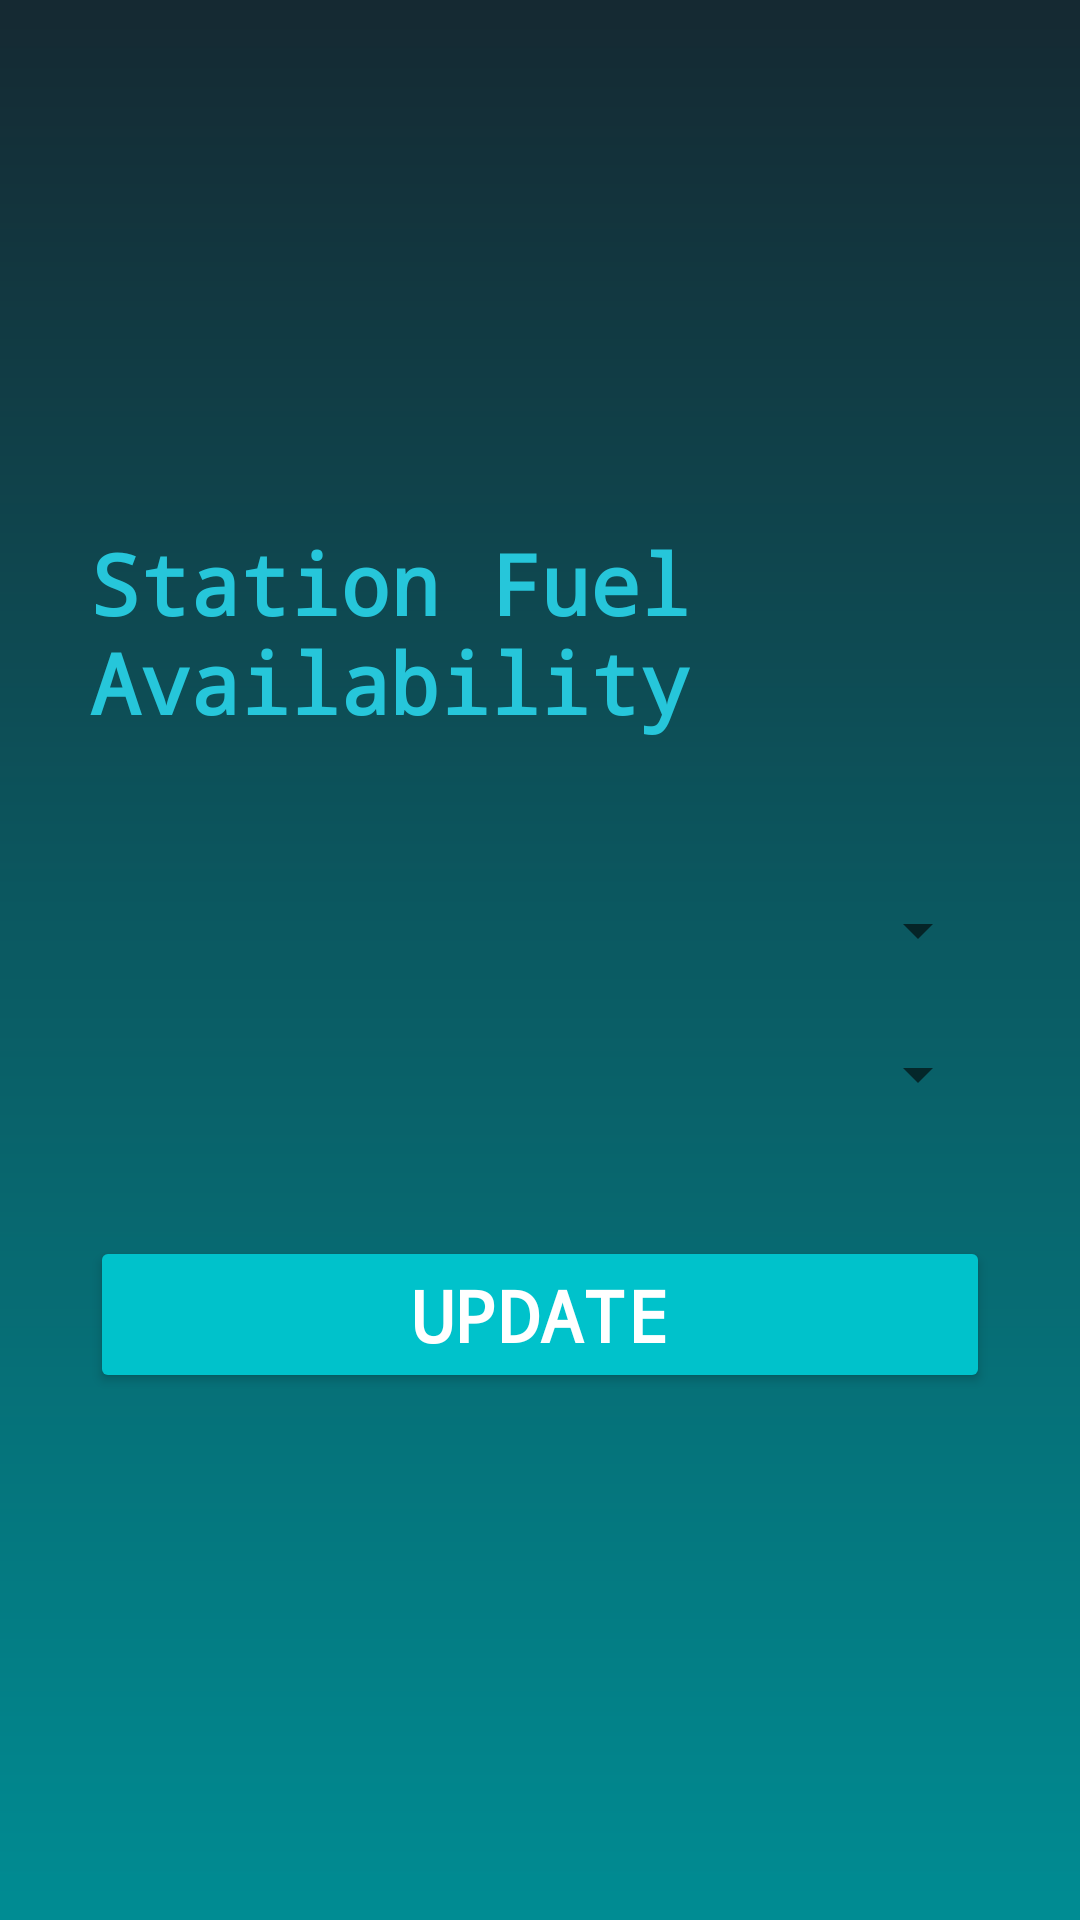

Write the Android layout XML for this screen, with the resource values it uses.
<!-- AndroidManifest.xml: application theme Theme.EADapp -->
<!-- res/layout/activity_update_availability.xml -->
<?xml version="1.0" encoding="utf-8"?>
<androidx.constraintlayout.widget.ConstraintLayout xmlns:android="http://schemas.android.com/apk/res/android"
    xmlns:app="http://schemas.android.com/apk/res-auto"
    xmlns:tools="http://schemas.android.com/tools"
    android:layout_width="match_parent"
    android:layout_height="match_parent"
    tools:context=".UpdateAvailability"
    android:background="@drawable/background_gradient">


    <LinearLayout
        android:layout_width="0dp"
        android:layout_height="wrap_content"
        android:layout_marginStart="30dp"
        android:layout_marginEnd="30dp"
        android:orientation="vertical"
        app:layout_constraintBottom_toBottomOf="parent"
        app:layout_constraintEnd_toEndOf="parent"
        app:layout_constraintStart_toStartOf="parent"
        app:layout_constraintTop_toTopOf="parent">

        <TextView
            android:id="@+id/update_availability_header"
            android:layout_width="match_parent"
            android:layout_height="wrap_content"
            android:fontFamily="monospace"
            android:paddingBottom="40dp"
            android:text="@string/update_availability_header"
            android:textColor="#26C6DA"
            android:textSize="28sp"
            android:textStyle="bold" />

        <Spinner
            android:id="@+id/update_price_input_fuel_spinner"
            android:layout_width="match_parent"
            android:layout_height="0dp"
            android:layout_weight="10"
            android:autofillHints="@string/fuel_type_spinner"
            android:contentDescription="@string/fuel_type_spinner"
            android:minHeight="48dp"
            android:outlineProvider="none" />

        <Spinner
            android:id="@+id/update_availability_status_spinner"
            android:layout_width="match_parent"
            android:layout_height="0dp"
            android:layout_weight="10"
            android:autofillHints="@string/fuel_availability_status_spinner"
            android:contentDescription="@string/fuel_availability_status_spinner"
            android:minHeight="48dp"
            android:outlineProvider="none" />

        <Button
            android:id="@+id/update_availability_btn1"
            android:layout_width="match_parent"
            android:layout_height="wrap_content"
            android:backgroundTint="#00C2CB"
            android:fontFamily="monospace"
            android:text="@string/update_availability_btn1"
            android:textAlignment="center"
            android:textColor="@color/white"
            android:textSize="24sp"
            android:textStyle="bold"
            android:layout_marginTop="30dp"
            />
    </LinearLayout>



</androidx.constraintlayout.widget.ConstraintLayout>
<!-- resources referenced by this layout -->
<resources>
  <color name="white">#FFFFFFFF</color>
  <!-- drawable background_gradient (drawable) -->
  <?xml version="1.0" encoding="utf-8"?>
  <shape xmlns:android="http://schemas.android.com/apk/res/android"
      android:shape="rectangle">
      <gradient
          android:startColor="#008C93"
          android:endColor="#152932"
          android:angle="90" />
  </shape>
  <string name="fuel_availability_status_spinner">Availability Status</string>
  <string name="fuel_type_spinner">Select Fuel Type</string>
  <string name="update_availability_btn1">Update</string>
  <string name="update_availability_header">Station Fuel Availability</string>
  <style name="Theme.EADapp" parent="Theme.AppCompat.Light.NoActionBar">
          
          <item name="colorPrimary">@color/purple_500</item>
          <item name="colorPrimaryVariant">@color/purple_700</item>
          <item name="colorOnPrimary">@color/white</item>
          
          <item name="colorSecondary">@color/teal_200</item>
          <item name="colorSecondaryVariant">@color/teal_700</item>
          <item name="colorOnSecondary">@color/black</item>
          
          <item name="android:statusBarColor">?attr/colorPrimaryVariant</item>
          
      </style>
  <color name="purple_500">#FF6200EE</color>
  <color name="purple_700">#FF3700B3</color>
  <color name="teal_200">#FF03DAC5</color>
  <color name="teal_700">#FF018786</color>
  <color name="black">#FF000000</color>
</resources>
